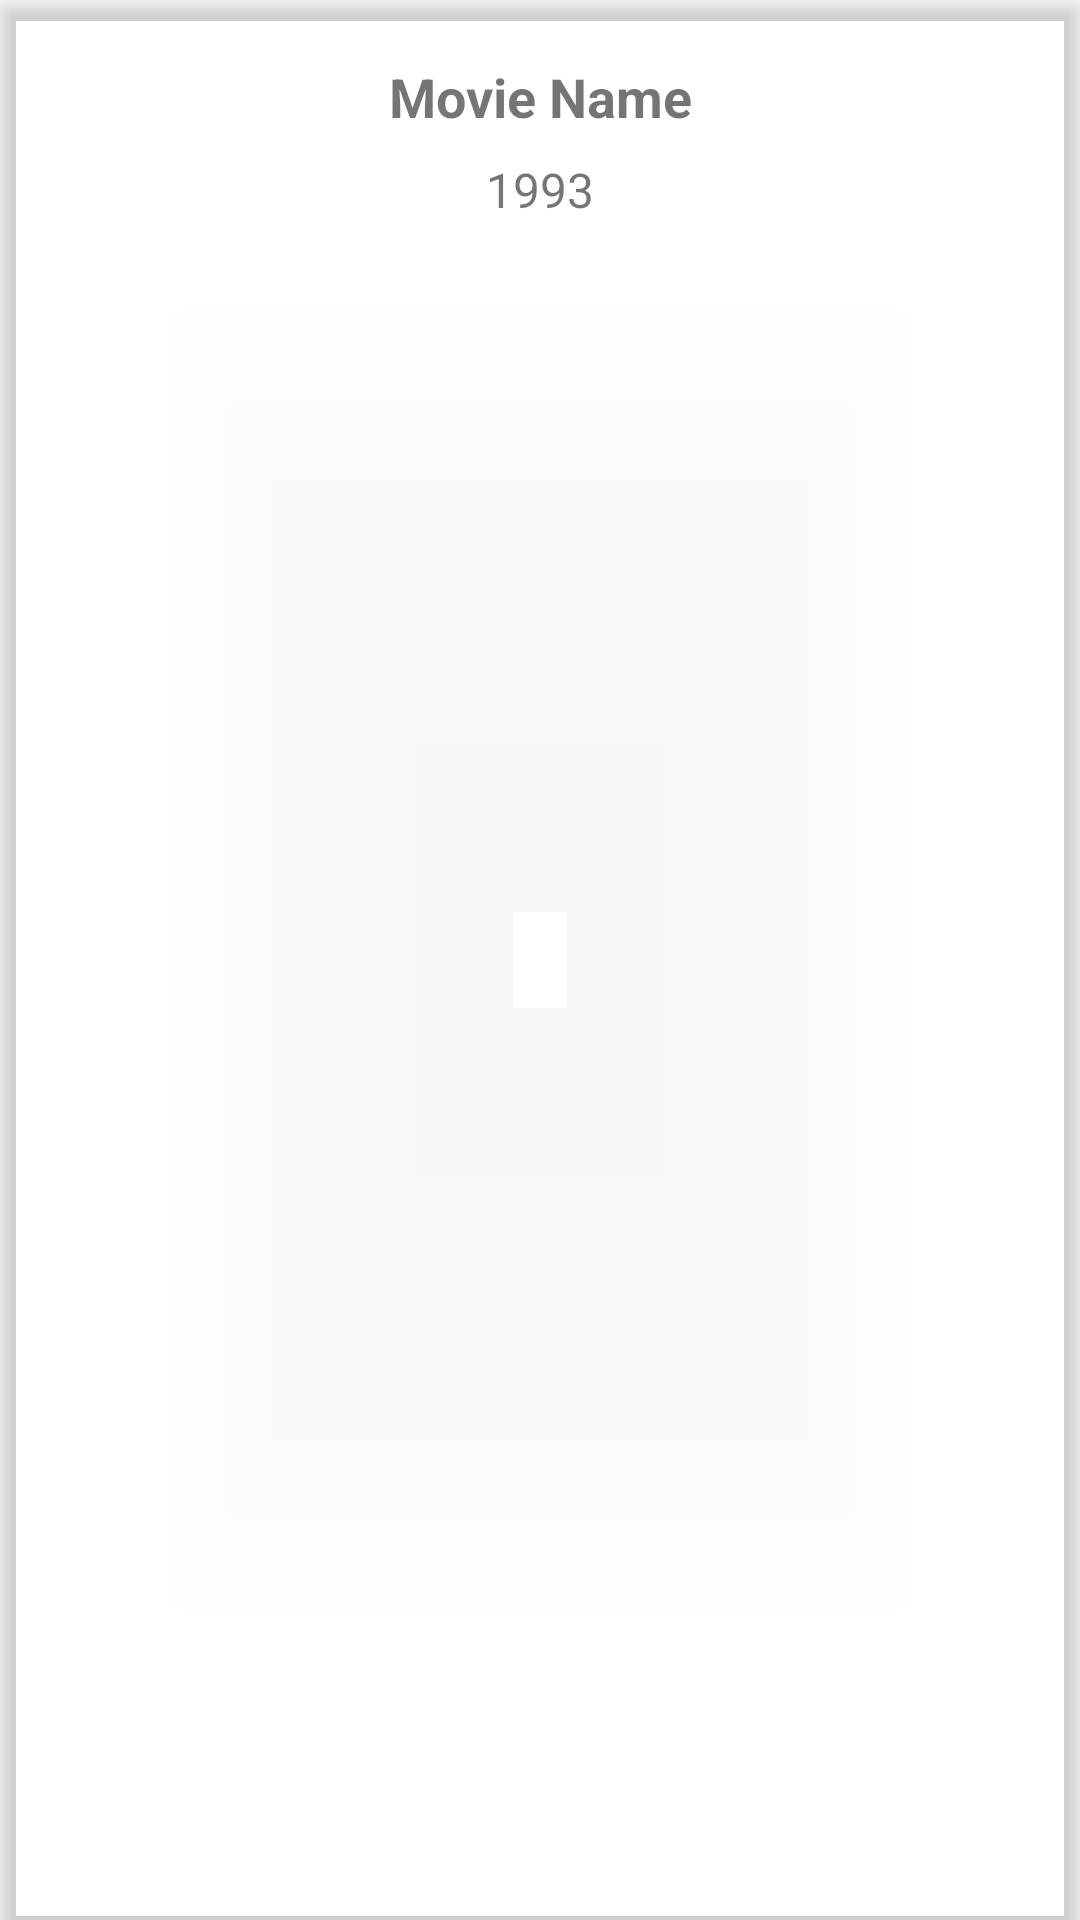

Layout XML and referenced resources for this Android screen:
<!-- AndroidManifest.xml: application theme Theme.PlexViewer -->
<!-- res/layout/movie_item.xml -->
<?xml version="1.0" encoding="utf-8"?>
<com.google.android.material.card.MaterialCardView
    xmlns:android="http://schemas.android.com/apk/res/android"
    xmlns:app="http://schemas.android.com/apk/res-auto"
    xmlns:tools="http://schemas.android.com/tools"
    android:layout_width="match_parent"
    android:layout_height="wrap_content"
    android:layout_margin="8dp"
    app:cardCornerRadius="4dp"
    app:cardElevation="4dp"
    android:backgroundTint="#00FFFFFF">

    <androidx.constraintlayout.widget.ConstraintLayout
        android:layout_width="match_parent"
        android:layout_height="match_parent">

        <TextView
            android:id="@+id/movie_name"
            android:layout_width="wrap_content"
            android:layout_height="wrap_content"
            android:layout_marginTop="20dp"
            android:maxLines="2"
            android:text="Movie Name"
            android:textSize="18sp"
            android:textStyle="bold"
            app:layout_constraintStart_toStartOf="parent"
            app:layout_constraintTop_toTopOf="parent"
            app:layout_constraintEnd_toEndOf="parent" />

        <TextView
            android:id="@+id/movie_year"
            android:layout_width="wrap_content"
            android:layout_height="wrap_content"
            android:layout_marginTop="8dp"
            android:text="1993"
            android:textSize="16sp"
            app:layout_constraintStart_toStartOf="parent"
            app:layout_constraintTop_toBottomOf="@+id/movie_name"
            app:layout_constraintEnd_toEndOf="parent" />

        <ImageView
            android:id="@+id/imageView"
            android:layout_width="250dp"
            android:layout_height="250dp"
            android:layout_margin="10dp"
            app:layout_constraintTop_toBottomOf="@+id/movie_year"
            app:layout_constraintStart_toStartOf="parent"
            app:layout_constraintEnd_toEndOf="parent"
            app:layout_constraintBottom_toBottomOf="parent"
            tools:srcCompat="@tools:sample/avatars" />

    </androidx.constraintlayout.widget.ConstraintLayout>

</com.google.android.material.card.MaterialCardView>
<!-- resources referenced by this layout -->
<resources>
  <style name="Theme.PlexViewer" parent="Theme.MaterialComponents.DayNight.DarkActionBar">
          
          <item name="colorPrimary">#121212</item>
          <item name="colorPrimaryVariant">@color/purple_700</item>
          <item name="colorOnPrimary">@color/white</item>
          
          <item name="colorSecondary">@color/teal_200</item>
          <item name="colorSecondaryVariant">@color/teal_700</item>
          <item name="colorOnSecondary">@color/black</item>
          
          <item name="android:statusBarColor">?attr/colorPrimary</item>
          
      </style>
  <!-- not gathered from this repository: default colours our renderer supplied (Android Studio template values) -->
  <color name="purple_700">#FF3700B3</color>
  <color name="teal_200">#FF03DAC5</color>
  <color name="teal_700">#FF018786</color>
  <color name="black">#FF000000</color>
  <color name="white">#FFFFFFFF</color>
</resources>
